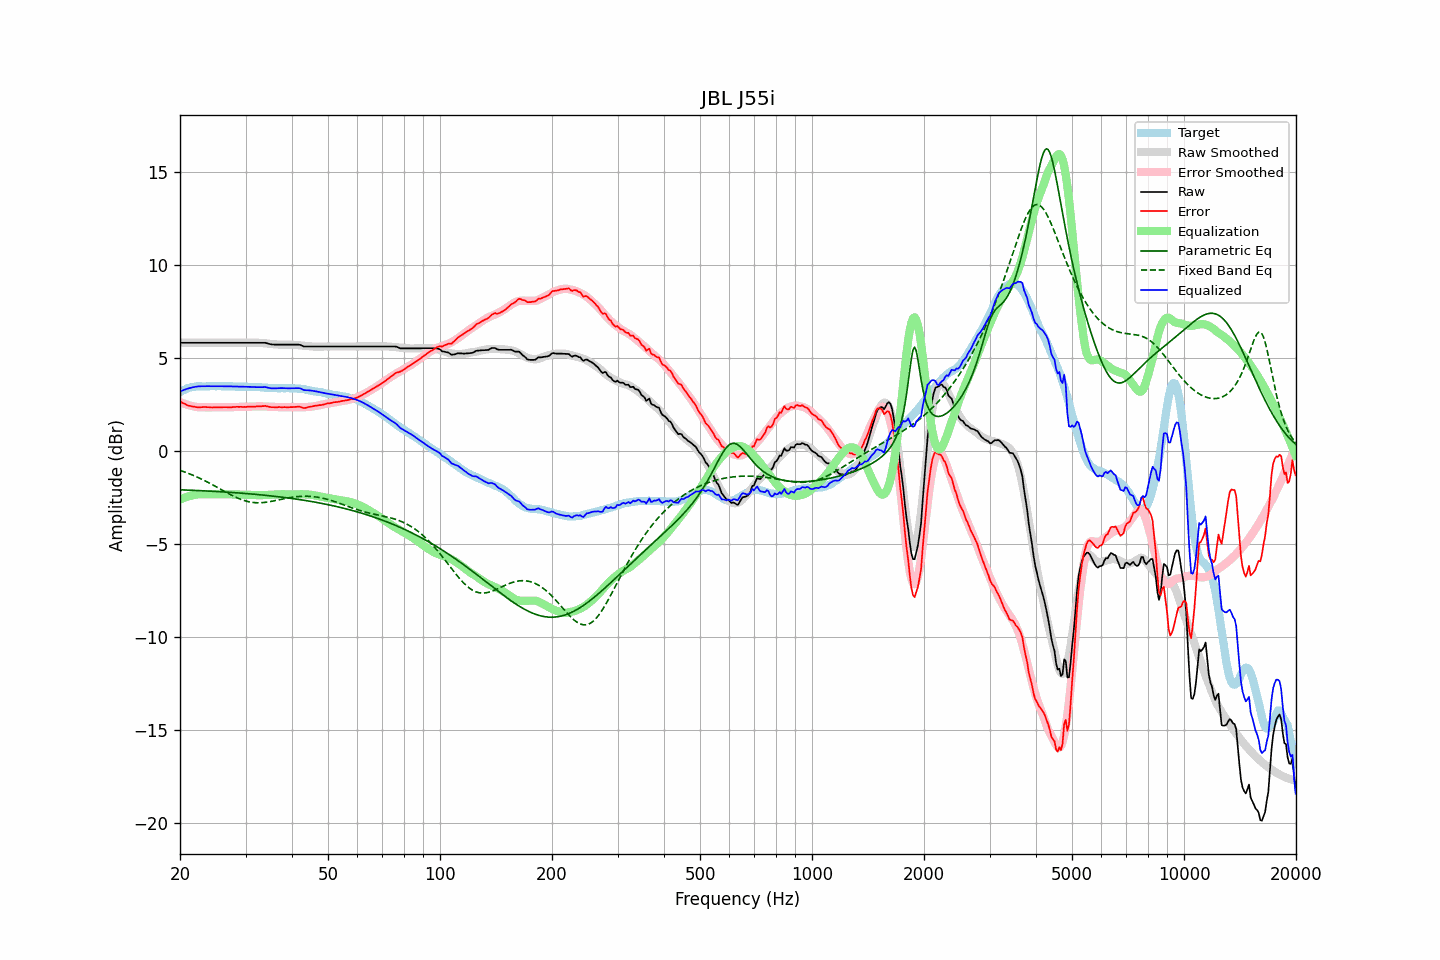

Values plotted in this chart, from the file beside it:
frequency, raw, error, smoothed, error_smoothed, equalization, parametric_eq, fixed_band_eq, equalized_raw, equalized_smoothed, target
20.00, 5.80, 2.65, 5.80, 2.62, -2.62, -2.10, -1.05, 3.18, 3.18, 3.15
20.20, 5.80, 2.60, 5.80, 2.58, -2.58, -2.10, -1.08, 3.22, 3.22, 3.20
20.40, 5.80, 2.55, 5.80, 2.55, -2.55, -2.10, -1.11, 3.25, 3.25, 3.25
20.61, 5.80, 2.52, 5.80, 2.52, -2.52, -2.11, -1.14, 3.29, 3.29, 3.28
20.81, 5.80, 2.47, 5.80, 2.49, -2.49, -2.11, -1.18, 3.32, 3.32, 3.33
21.02, 5.80, 2.43, 5.80, 2.46, -2.46, -2.11, -1.21, 3.34, 3.34, 3.37
21.23, 5.80, 2.41, 5.80, 2.43, -2.43, -2.12, -1.24, 3.37, 3.37, 3.39
21.44, 5.80, 2.39, 5.80, 2.41, -2.41, -2.12, -1.28, 3.39, 3.39, 3.41
21.66, 5.80, 2.37, 5.80, 2.39, -2.39, -2.13, -1.31, 3.41, 3.41, 3.43
21.87, 5.80, 2.36, 5.80, 2.37, -2.37, -2.13, -1.35, 3.43, 3.43, 3.44
22.09, 5.80, 2.34, 5.80, 2.36, -2.36, -2.13, -1.39, 3.44, 3.44, 3.46
22.31, 5.80, 2.33, 5.80, 2.34, -2.34, -2.14, -1.43, 3.46, 3.46, 3.47
22.54, 5.80, 2.34, 5.80, 2.34, -2.34, -2.14, -1.47, 3.46, 3.46, 3.47
22.76, 5.80, 2.34, 5.80, 2.34, -2.34, -2.14, -1.51, 3.46, 3.46, 3.46
22.99, 5.80, 2.35, 5.80, 2.33, -2.33, -2.15, -1.55, 3.47, 3.47, 3.45
23.22, 5.80, 2.35, 5.80, 2.33, -2.33, -2.15, -1.59, 3.47, 3.47, 3.45
23.45, 5.80, 2.35, 5.80, 2.33, -2.33, -2.16, -1.63, 3.47, 3.47, 3.45
23.69, 5.80, 2.34, 5.80, 2.33, -2.33, -2.16, -1.68, 3.47, 3.47, 3.46
23.92, 5.80, 2.34, 5.80, 2.33, -2.33, -2.17, -1.72, 3.47, 3.47, 3.46
24.16, 5.80, 2.33, 5.80, 2.33, -2.33, -2.17, -1.77, 3.47, 3.47, 3.47
24.40, 5.80, 2.32, 5.80, 2.33, -2.33, -2.18, -1.82, 3.47, 3.47, 3.48
24.65, 5.80, 2.33, 5.80, 2.33, -2.33, -2.18, -1.86, 3.47, 3.47, 3.47
24.89, 5.80, 2.33, 5.80, 2.33, -2.33, -2.19, -1.91, 3.47, 3.47, 3.47
25.14, 5.80, 2.33, 5.80, 2.33, -2.33, -2.19, -1.96, 3.47, 3.47, 3.47
25.39, 5.80, 2.33, 5.80, 2.33, -2.33, -2.20, -2.01, 3.47, 3.47, 3.48
25.65, 5.80, 2.33, 5.80, 2.33, -2.33, -2.20, -2.05, 3.47, 3.47, 3.47
25.91, 5.80, 2.34, 5.80, 2.33, -2.33, -2.21, -2.10, 3.47, 3.47, 3.46
26.16, 5.80, 2.34, 5.80, 2.33, -2.33, -2.21, -2.15, 3.47, 3.47, 3.46
26.43, 5.80, 2.34, 5.80, 2.34, -2.34, -2.22, -2.20, 3.47, 3.47, 3.46
26.69, 5.80, 2.34, 5.80, 2.34, -2.34, -2.22, -2.25, 3.46, 3.46, 3.46
26.96, 5.80, 2.33, 5.80, 2.34, -2.34, -2.23, -2.29, 3.46, 3.46, 3.47
27.23, 5.80, 2.33, 5.80, 2.34, -2.34, -2.23, -2.34, 3.46, 3.46, 3.47
27.50, 5.80, 2.34, 5.80, 2.34, -2.34, -2.24, -2.38, 3.46, 3.46, 3.47
27.77, 5.80, 2.35, 5.80, 2.35, -2.35, -2.25, -2.43, 3.45, 3.45, 3.45
28.05, 5.80, 2.35, 5.80, 2.35, -2.35, -2.25, -2.47, 3.45, 3.45, 3.45
28.33, 5.80, 2.36, 5.80, 2.35, -2.35, -2.26, -2.51, 3.45, 3.45, 3.44
28.62, 5.80, 2.36, 5.80, 2.35, -2.35, -2.26, -2.55, 3.45, 3.45, 3.44
28.90, 5.80, 2.35, 5.80, 2.35, -2.35, -2.27, -2.58, 3.45, 3.45, 3.45
29.19, 5.80, 2.37, 5.80, 2.36, -2.36, -2.28, -2.62, 3.45, 3.45, 3.44
29.48, 5.80, 2.35, 5.80, 2.36, -2.36, -2.28, -2.65, 3.44, 3.44, 3.45
29.78, 5.80, 2.36, 5.80, 2.36, -2.36, -2.29, -2.68, 3.44, 3.44, 3.44
30.08, 5.80, 2.35, 5.80, 2.36, -2.36, -2.30, -2.70, 3.44, 3.44, 3.45
30.38, 5.80, 2.36, 5.80, 2.36, -2.36, -2.30, -2.72, 3.44, 3.44, 3.44
30.68, 5.80, 2.37, 5.80, 2.37, -2.37, -2.31, -2.74, 3.43, 3.44, 3.44
30.99, 5.80, 2.37, 5.80, 2.37, -2.37, -2.32, -2.76, 3.43, 3.43, 3.43
31.30, 5.80, 2.37, 5.81, 2.37, -2.37, -2.33, -2.77, 3.43, 3.43, 3.43
31.61, 5.80, 2.37, 5.81, 2.38, -2.38, -2.33, -2.78, 3.42, 3.43, 3.43
31.93, 5.80, 2.38, 5.81, 2.38, -2.38, -2.34, -2.79, 3.42, 3.42, 3.43
32.24, 5.80, 2.39, 5.80, 2.39, -2.39, -2.35, -2.79, 3.42, 3.42, 3.41
32.57, 5.80, 2.38, 5.80, 2.39, -2.39, -2.36, -2.79, 3.41, 3.41, 3.42
32.89, 5.80, 2.38, 5.80, 2.39, -2.39, -2.37, -2.79, 3.41, 3.41, 3.42
33.22, 5.80, 2.40, 5.79, 2.38, -2.38, -2.37, -2.79, 3.42, 3.40, 3.40
33.55, 5.80, 2.40, 5.78, 2.38, -2.38, -2.38, -2.78, 3.42, 3.40, 3.40
33.89, 5.80, 2.41, 5.77, 2.38, -2.38, -2.39, -2.77, 3.42, 3.39, 3.39
34.23, 5.78, 2.39, 5.76, 2.37, -2.37, -2.40, -2.76, 3.41, 3.39, 3.39
34.57, 5.75, 2.37, 5.75, 2.37, -2.37, -2.41, -2.75, 3.38, 3.38, 3.38
34.92, 5.73, 2.35, 5.74, 2.37, -2.37, -2.42, -2.73, 3.37, 3.38, 3.38
35.27, 5.71, 2.34, 5.73, 2.36, -2.36, -2.43, -2.72, 3.35, 3.37, 3.37
35.62, 5.71, 2.34, 5.73, 2.35, -2.35, -2.44, -2.70, 3.36, 3.37, 3.37
35.97, 5.70, 2.34, 5.72, 2.35, -2.35, -2.45, -2.68, 3.35, 3.37, 3.37
... 635 more rows
